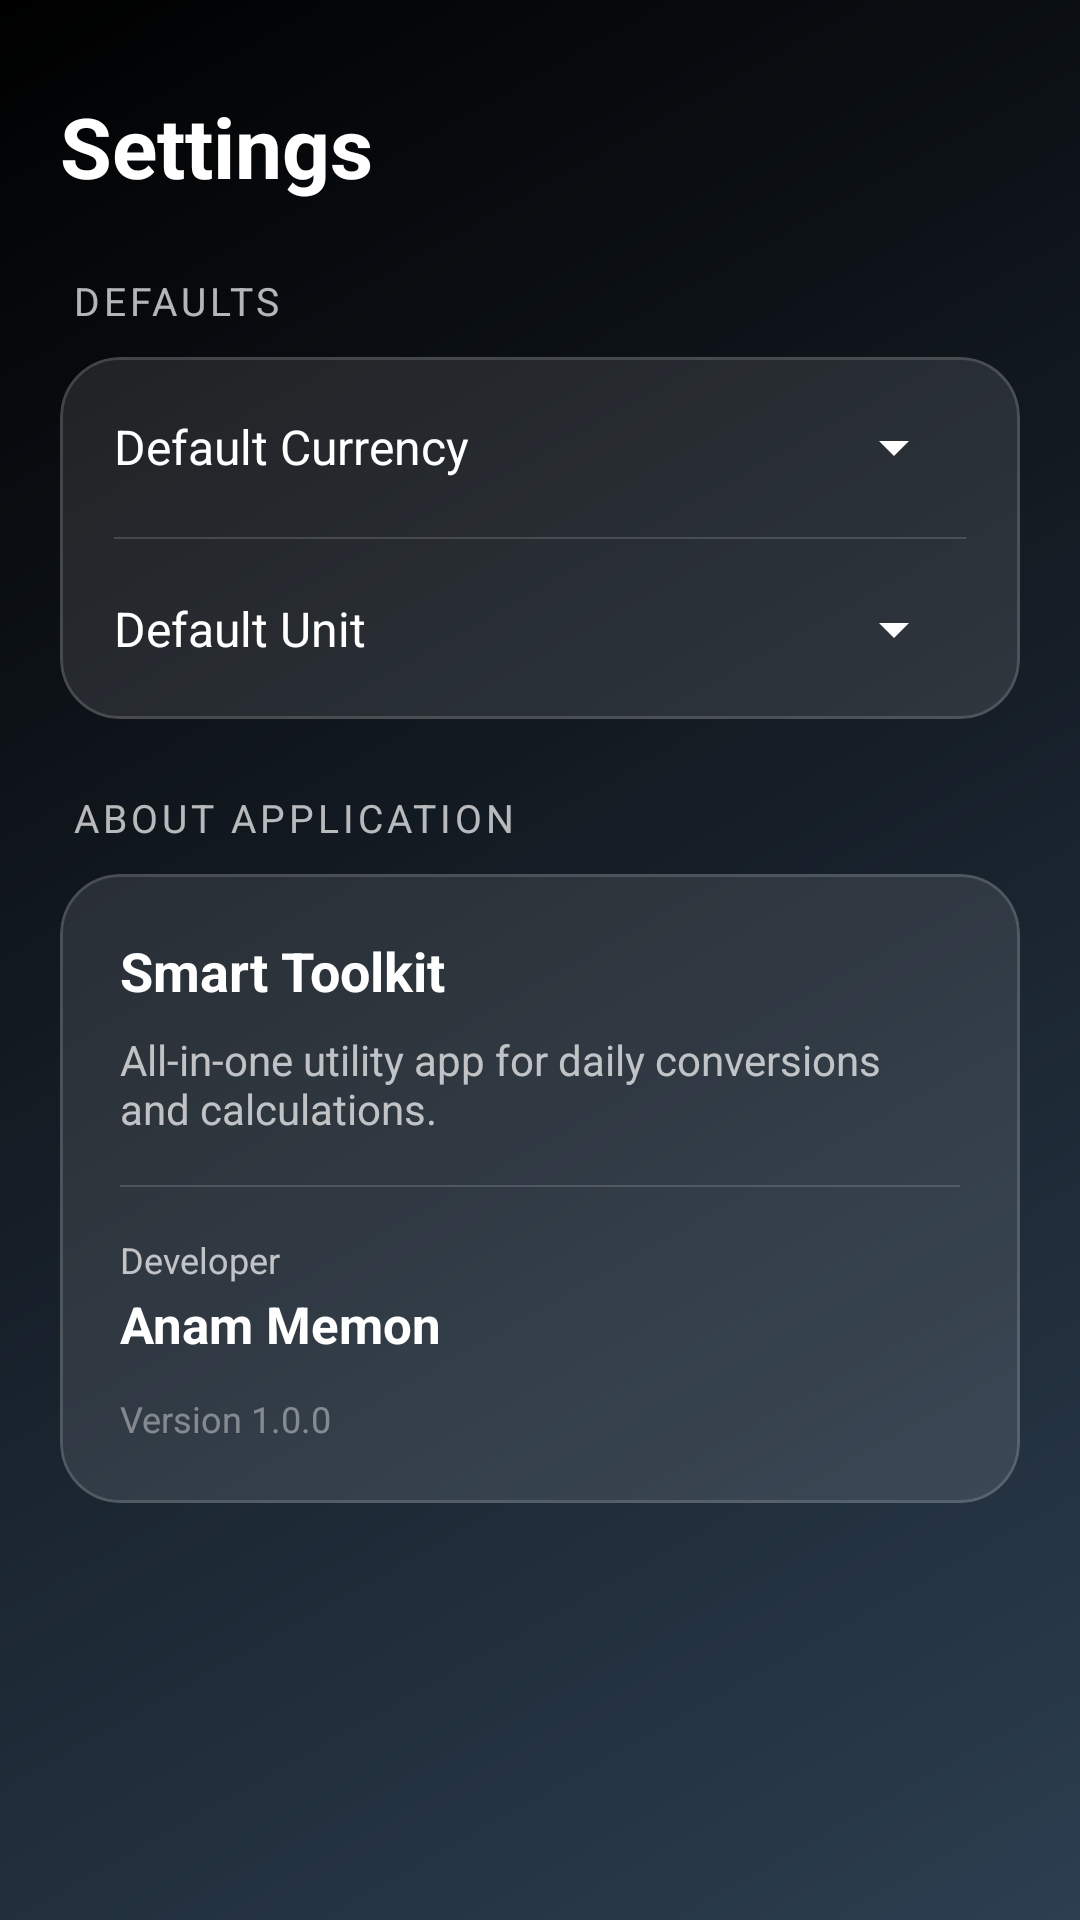

Layout XML and referenced resources for this Android screen:
<!-- AndroidManifest.xml: application theme Theme.CurrencyConverter -->
<!-- res/layout/fragment_settings.xml -->
<?xml version="1.0" encoding="utf-8"?>
<ScrollView xmlns:android="http://schemas.android.com/apk/res/android"
    xmlns:app="http://schemas.android.com/apk/res-auto"
    android:layout_width="match_parent"
    android:layout_height="match_parent"
    android:background="@drawable/bg_gradient"
    android:fillViewport="true">

    <LinearLayout
        android:orientation="vertical"
        android:layout_width="match_parent"
        android:layout_height="wrap_content"
        android:padding="20dp">

        <TextView
            android:layout_width="match_parent"
            android:layout_height="wrap_content"
            android:text="Settings"
            android:textColor="#FFFFFF"
            android:textSize="28sp"
            android:textStyle="bold"
            android:layout_marginTop="10dp"
            android:layout_marginBottom="24dp" />

        <TextView
            android:text="Defaults"
            android:textColor="#B3FFFFFF"
            android:textSize="13sp"
            android:textAllCaps="true"
            android:letterSpacing="0.1"
            android:layout_marginBottom="10dp"
            android:layout_marginStart="4dp"
            android:layout_width="wrap_content"
            android:layout_height="wrap_content" />

        <com.google.android.material.card.MaterialCardView
            android:layout_width="match_parent"
            android:layout_height="wrap_content"
            android:layout_marginBottom="24dp"
            app:cardBackgroundColor="#1AFFFFFF"
            app:cardCornerRadius="20dp"
            app:strokeColor="#26FFFFFF"
            app:strokeWidth="1dp"
            app:cardElevation="0dp">

            <LinearLayout
                android:orientation="vertical"
                android:layout_width="match_parent"
                android:layout_height="wrap_content">

                <LinearLayout
                    android:layout_width="match_parent"
                    android:layout_height="wrap_content"
                    android:orientation="horizontal"
                    android:padding="18dp"
                    android:gravity="center_vertical">
                    <TextView
                        android:layout_width="0dp"
                        android:layout_height="wrap_content"
                        android:layout_weight="1"
                        android:text="Default Currency"
                        android:textColor="#FFFFFF"
                        android:textSize="16sp" />
                    <Spinner
                        android:id="@+id/defaultCurrencySpinner"
                        android:layout_width="wrap_content"
                        android:layout_height="wrap_content"
                        android:backgroundTint="#FFFFFF" />
                </LinearLayout>

                <View android:layout_width="match_parent" android:layout_height="0.5dp" android:background="#26FFFFFF" android:layout_marginHorizontal="18dp"/>

                <LinearLayout
                    android:layout_width="match_parent"
                    android:layout_height="wrap_content"
                    android:orientation="horizontal"
                    android:padding="18dp"
                    android:gravity="center_vertical">
                    <TextView
                        android:layout_width="0dp"
                        android:layout_height="wrap_content"
                        android:layout_weight="1"
                        android:text="Default Unit"
                        android:textColor="#FFFFFF"
                        android:textSize="16sp" />
                    <Spinner
                        android:id="@+id/defaultUnitSpinner"
                        android:layout_width="wrap_content"
                        android:layout_height="wrap_content"
                        android:backgroundTint="#FFFFFF" />
                </LinearLayout>

            </LinearLayout>
        </com.google.android.material.card.MaterialCardView>

        <TextView
            android:text="About Application"
            android:textColor="#B3FFFFFF"
            android:textSize="13sp"
            android:textAllCaps="true"
            android:letterSpacing="0.1"
            android:layout_marginBottom="10dp"
            android:layout_marginStart="4dp"
            android:layout_width="wrap_content"
            android:layout_height="wrap_content" />

        <com.google.android.material.card.MaterialCardView
            android:layout_width="match_parent"
            android:layout_height="wrap_content"
            app:cardBackgroundColor="#1AFFFFFF"
            app:cardCornerRadius="20dp"
            app:strokeColor="#26FFFFFF"
            app:strokeWidth="1dp"
            app:cardElevation="0dp">

            <LinearLayout
                android:orientation="vertical"
                android:padding="20dp"
                android:layout_width="match_parent"
                android:layout_height="wrap_content">

                <TextView
                    android:layout_width="wrap_content"
                    android:layout_height="wrap_content"
                    android:text="Smart Toolkit"
                    android:textColor="#FFFFFF"
                    android:textStyle="bold"
                    android:textSize="18sp" />

                <TextView
                    android:layout_width="wrap_content"
                    android:layout_height="wrap_content"
                    android:text="All-in-one utility app for daily conversions and calculations."
                    android:textColor="#B3FFFFFF"
                    android:layout_marginTop="8dp"
                    android:textSize="14sp" />

                <View android:layout_width="match_parent" android:layout_height="0.5dp" android:background="#26FFFFFF"
                    android:layout_marginTop="16dp"
                    android:layout_marginBottom="16dp"/>

                <TextView
                    android:layout_width="wrap_content"
                    android:layout_height="wrap_content"
                    android:text="Developer"
                    android:textColor="#B3FFFFFF"
                    android:textSize="12sp" />

                <TextView
                    android:layout_width="wrap_content"
                    android:layout_height="wrap_content"
                    android:text="Anam Memon"
                    android:textColor="#FFFFFF"
                    android:textStyle="bold"
                    android:textSize="17sp"
                    android:layout_marginTop="2dp" />

                <TextView
                    android:layout_width="wrap_content"
                    android:layout_height="wrap_content"
                    android:text="Version 1.0.0"
                    android:textColor="#66FFFFFF"
                    android:textSize="12sp"
                    android:layout_marginTop="12dp" />
            </LinearLayout>
        </com.google.android.material.card.MaterialCardView>

    </LinearLayout>
</ScrollView>
<!-- resources referenced by this layout -->
<resources>
  <!-- drawable bg_gradient (drawable) -->
  <?xml version="1.0" encoding="utf-8"?>
  <shape xmlns:android="http://schemas.android.com/apk/res/android"
      android:shape="rectangle">
      <gradient
          android:startColor="#2C3E50"
          android:endColor="#000000"
          android:angle="135" />
  </shape>
  <style name="Theme.CurrencyConverter" parent="Base.Theme.CurrencyConverter" />
  <style name="Base.Theme.CurrencyConverter" parent="Theme.Material3.DayNight.NoActionBar">
          
          
      </style>
</resources>
